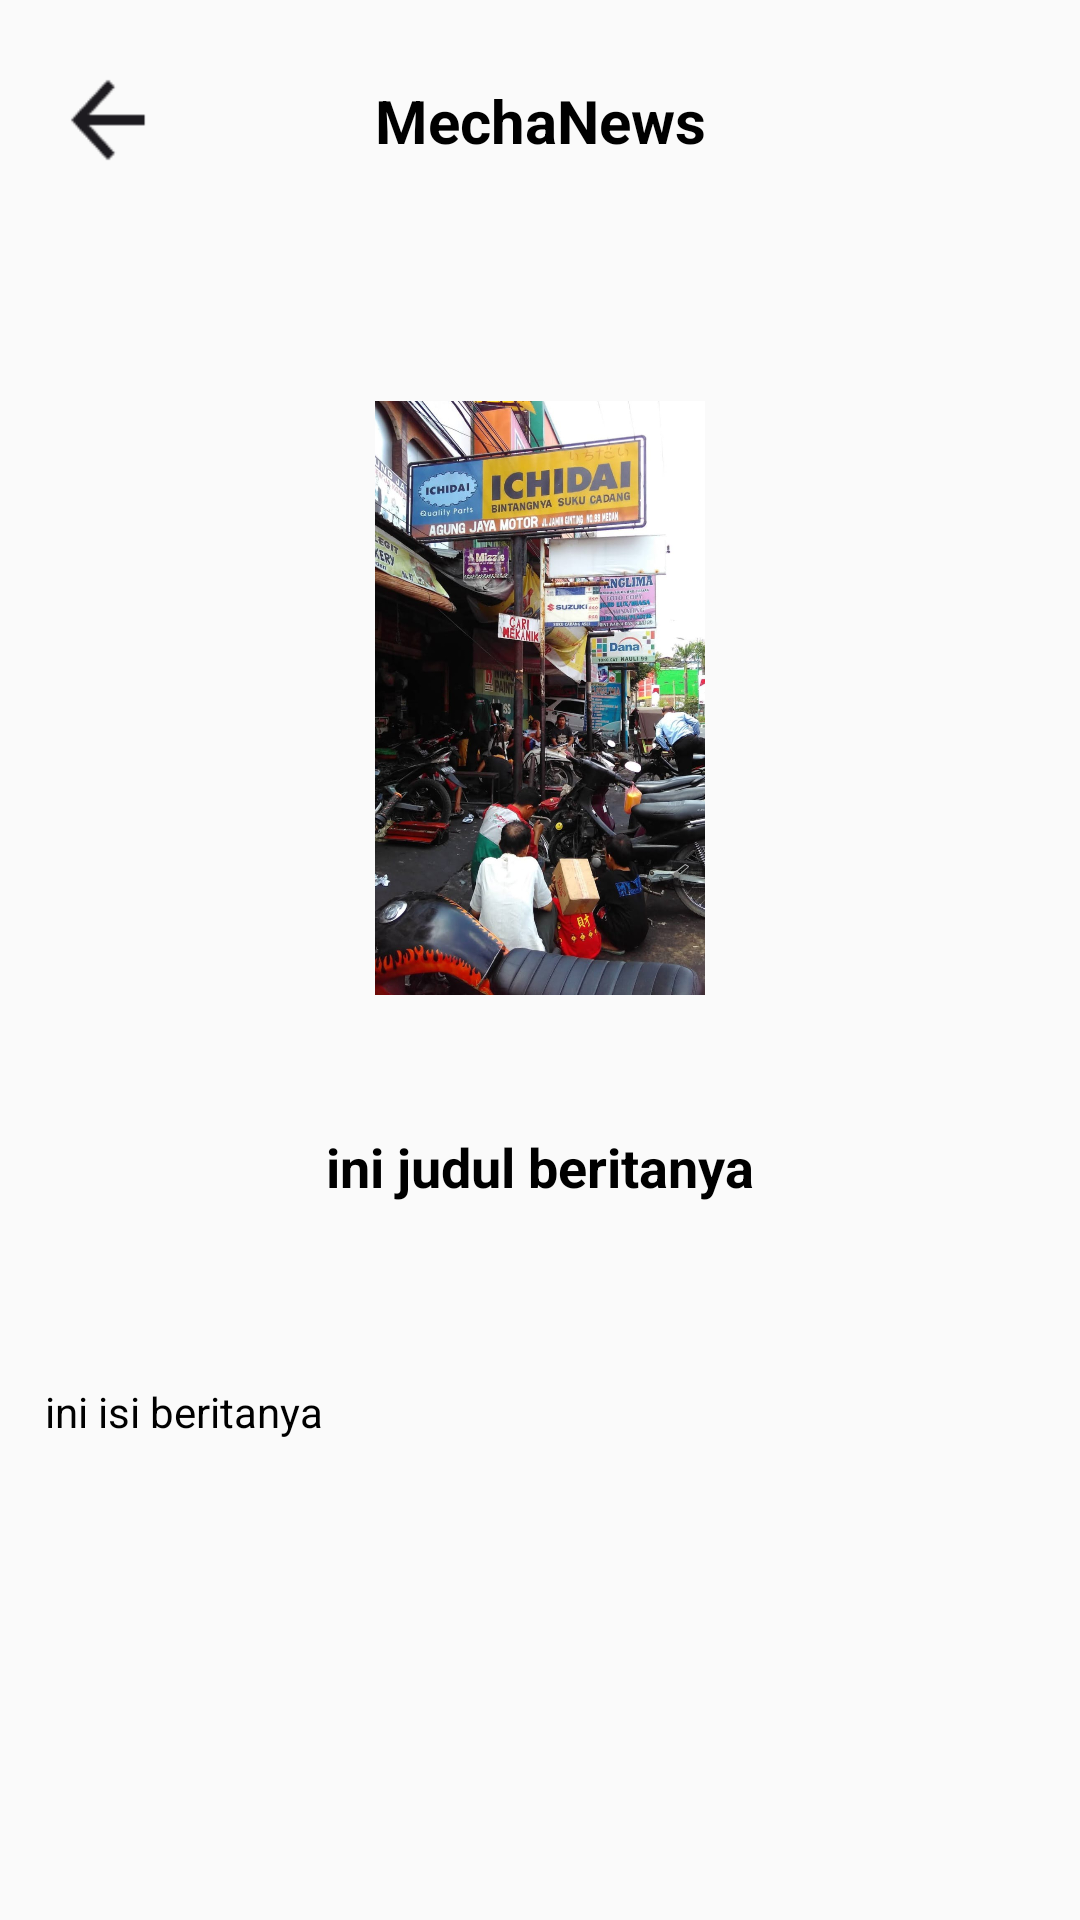

Produce the Android XML layout that renders to this screen, including the resource entries it uses.
<!-- AndroidManifest.xml: application theme Theme.Design.Light.NoActionBar -->
<!-- res/layout/activity_isi_berita.xml -->
<?xml version="1.0" encoding="utf-8"?>
<androidx.constraintlayout.widget.ConstraintLayout xmlns:android="http://schemas.android.com/apk/res/android"
    xmlns:app="http://schemas.android.com/apk/res-auto"
    xmlns:tools="http://schemas.android.com/tools"
    android:id="@+id/main"
    android:layout_width="match_parent"
    android:layout_height="match_parent"
    tools:context=".IsiBerita">

    
    <ImageView
        android:id="@+id/iv_arrowback"
        android:layout_width="40dp"
        android:layout_height="40dp"
        android:src="@drawable/arrow_back"
        app:layout_constraintStart_toStartOf="parent"
        app:layout_constraintTop_toTopOf="parent"
        app:layout_constraintBottom_toBottomOf="parent"
        app:layout_constraintVertical_bias="0"
        android:layout_marginTop="20dp"
        android:layout_marginStart="16dp" />

    
    <TextView
        android:id="@+id/tv_title"
        android:layout_width="wrap_content"
        android:layout_height="wrap_content"
        android:text="MechaNews"
        android:textSize="20sp"
        android:textStyle="bold"
        android:gravity="center"
        android:textColor="@color/black"
        app:layout_constraintTop_toTopOf="@id/iv_arrowback"
        app:layout_constraintBottom_toBottomOf="@id/iv_arrowback"
        app:layout_constraintStart_toStartOf="parent"
        app:layout_constraintEnd_toEndOf="parent" />

    <ImageView
        android:id="@+id/iv_berita"
        android:layout_width="182dp"
        android:layout_height="198dp"
        android:layout_marginTop="80dp"
        android:src="@drawable/whatsapp_image_2024_12_05_at_12_58_34"
        app:layout_constraintEnd_toEndOf="parent"
        app:layout_constraintStart_toStartOf="parent"
        app:layout_constraintTop_toBottomOf="@id/tv_title" />

    <TextView
        android:id="@+id/tv_berita"
        android:layout_width="wrap_content"
        android:layout_height="wrap_content"
        android:layout_marginTop="30dp"
        app:layout_constraintTop_toBottomOf="@id/iv_berita"
        app:layout_constraintStart_toStartOf="parent"
        app:layout_constraintEnd_toEndOf="parent"
        android:textColor="@color/black"
        android:padding="15dp"
        android:textStyle="bold"
        android:textSize="18sp"
        android:text="ini judul beritanya"
        />

    <TextView
        android:id="@+id/tv_isi_berita"
        android:layout_width="match_parent"
        android:layout_height="wrap_content"
        android:layout_marginTop="30dp"
        app:layout_constraintTop_toBottomOf="@id/tv_berita"
        app:layout_constraintStart_toStartOf="parent"
        app:layout_constraintEnd_toEndOf="parent"
        android:padding="15dp"
        android:textColor="@color/black"
        android:text="ini isi beritanya"
        />

</androidx.constraintlayout.widget.ConstraintLayout>
<!-- resources referenced by this layout -->
<resources>
  <color name="black">#FF000000</color>
  <!-- drawable arrow_back: png bitmap (drawable, 805 bytes) -->
  <!-- drawable whatsapp_image_2024_12_05_at_12_58_34: jpeg bitmap (drawable, 172950 bytes) -->
</resources>
